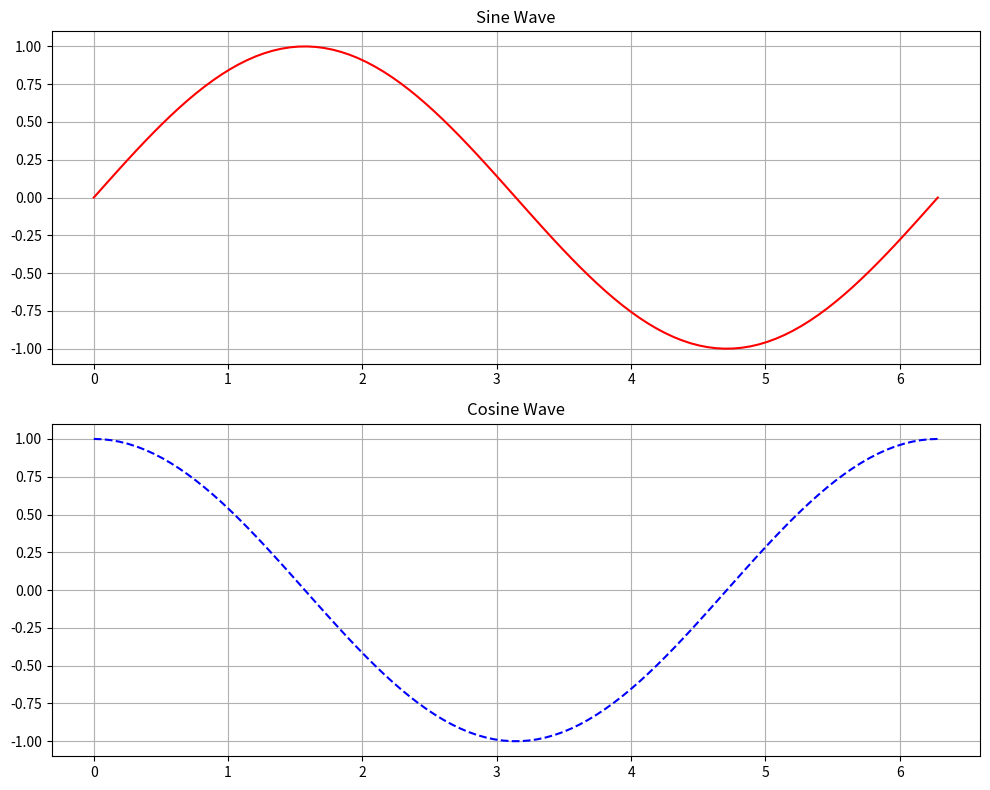
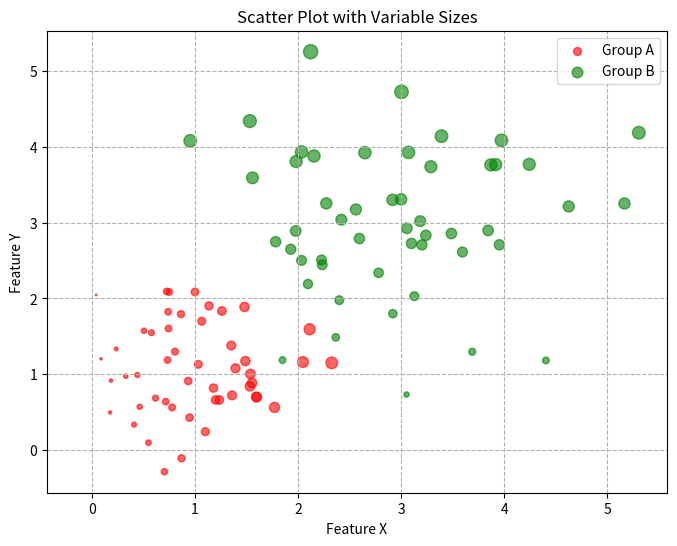

Python code for these plots, in order: (Note: this script raises an exception after producing the figures.)
# %% [markdown]
"""
# 3. 子图 (Subplots) 与多图布局

有时候把所有曲线画在同一张图里会显得非常拥挤混乱。这时，我们可以使用 `plt.subplot()` 将画布划分为网格，并在不同的网格中绘制不同的图。

`plt.subplot(nrows, ncols, index)` 函数接受三个参数：
1.  `nrows`: 网格的行数。
2.  `ncols`: 网格的列数。
3.  `index`: 当前激活的子图索引（从 1 开始，从左到右，从上到下编号）。

"""

# %%
import numpy as np
import matplotlib.pyplot as plt
import math

x = np.linspace(0, 2*math.pi, 100)
y_sin = np.sin(x)
y_cos = np.cos(x)

# 创建一个新的画布，并设置大小
plt.figure(figsize=(10, 8))

# --- 第一个子图：占据 2行1列 网格的第 1 个位置 (上半部分) ---
plt.subplot(2, 1, 1) 
plt.plot(x, y_sin, 'r-') # 'r-' 是 color='red', linestyle='-' 的简写
plt.title('Sine Wave')
plt.grid(True)

# --- 第二个子图：占据 2行1列 网格的第 2 个位置 (下半部分) ---
plt.subplot(2, 1, 2)
plt.plot(x, y_cos, 'b--') # 'b--' 是 color='blue', linestyle='--' 的简写
plt.title('Cosine Wave')
plt.grid(True)

# 自动调整子图之间的间距，防止标签重叠
plt.tight_layout() 
plt.show()




# %% [markdown]
"""
## 4. 散点图 (Scatter Plot)

散点图与折线图类似，但它不使用线将数据点连接起来。它非常适合用于展示离散数据的分布情况，或者寻找两个变量之间的相关性。

`plt.scatter(x, y, s=size, c=color)` 函数中：
*   `s` 可以是一个数值，也可以是一个与数据等长的数组，用于控制每个点的大小。
*   `c` 可以是一个颜色字符串，也可以是一个数值数组，配合 `cmap` (颜色映射) 来表示第三个维度的数值。

"""

# %%
# 生成两组服从二维正态分布的随机数据
# 第一组：均值(1,1)，方差较小
dots1 = np.random.multivariate_normal((1, 1), ((0.3, 0), (0, 0.3)), 50)
# 第二组：均值(3,3)，方差较大
dots2 = np.random.multivariate_normal((3, 3), ((1, 0), (0, 1)), 50)

plt.figure(figsize=(8, 6))

# 绘制第一组数据
# c='r' 设置颜色为红色
# s=dots1[:, 0]*30 让点的大小与它的 x 坐标值成正比
plt.scatter(dots1[:, 0], dots1[:, 1], c='r', s=dots1[:, 0]*30, alpha=0.6, label='Group A')

# 绘制第二组数据
# c='g' 设置颜色为绿色
# s=dots2[:, 1]*20 让点的大小与它的 y 坐标值成正比
plt.scatter(dots2[:, 0], dots2[:, 1], c='g', s=dots2[:, 1]*20, alpha=0.6, label='Group B')

plt.title("Scatter Plot with Variable Sizes")
plt.xlabel("Feature X")
plt.ylabel("Feature Y")
plt.legend()
plt.grid(True, linestyle='--')
plt.show()

#%% [markdown]
"""

## 3. 综合挑战练习

下面这道题比前面的例子更接近真实工程场景。
你需要自己生成数据，并把多种图表元素组合起来完成一个较完整的可视化任务。


### 挑战题：分析带噪声的传感器信号

某传感器理论上测得的是一个平滑的周期信号，但实际采集时会混入随机噪声。
请你自己生成一组“理论信号”和“带噪声的测量信号”，并用 Matplotlib 做出清晰的可视化分析图。

**已知条件：**
1. 时间范围取 $0$ 到 $4\pi$。
2. 用 `np.linspace()` 生成 200 个时间点。
3. 理论信号设为：
    $$ y_{ideal} = \sin(x) + 0.3\sin(3x) $$
4. 噪声可以用 `np.random.normal()` 生成。
5. 测量信号设为：
    $$ y_{measured} = y_{ideal} + noise $$

**任务要求：**
1. 在同一个代码块中生成 `x`、`y_ideal`、`noise`、`y_measured`。
2. 创建一个包含 2 个子图的画布，建议使用 `plt.subplot(2, 1, ...)`。
3. 第 1 个子图中：
    - 画出理论信号 `y_ideal`
    - 再画出测量信号 `y_measured`
    - 两条曲线要有不同颜色、线型或透明度
    - 添加标题、坐标轴标签、图例和网格线
4. 第 2 个子图中：
    - 画出误差曲线 `error = y_measured - y_ideal`
    - 给误差曲线设置不同的颜色
    - 添加标题、坐标轴标签和网格线
5. 调整整张图的布局，避免标题或标签重叠。

**扩展挑战（选做）：**
1. 尝试用散点图显示测量信号，而不是普通折线图。
2. 给误差图加一条 `y=0` 的参考线。
3. 修改噪声大小，观察图像变化。

**提示：**
1. 如果你希望每次运行结果一致，可以先写 `np.random.seed(0)`。
2. 布局调整可以尝试 `plt.tight_layout()`。
3. 如果测量信号看起来太乱，可以适当减小噪声的标准差。

"""

# %%
# TODO: 请在下面完成这道综合挑战题
# 建议步骤：
# 1. 生成 x
# 2. 生成理论信号 y_ideal
# 3. 生成随机噪声 noise
# 4. 得到测量信号 y_measured
# 5. 计算误差 error
# 6. 用两个子图完成可视化


# %% [markdown]
"""
## 5. 3D 曲面图 (3D Surface Plot)

为了绘制 3D 图形，我们需要使用面向对象（Object-Oriented）的绘图方式。我们首先创建一个 `Figure` 对象，然后向其中添加一个指定 `projection='3d'` 的 `Axes` 对象。

"""

# %%
# 导入 3D 绘图工具包 (虽然代码中没有直接调用它，但必须导入才能使用 '3d' 投影)
from mpl_toolkits.mplot3d import Axes3D

# 1. 准备网格数据
x = np.arange(-2, 2, 0.1)
y = np.arange(-2, 2, 0.1)
# np.meshgrid 将一维的坐标轴向量转化为二维的坐标矩阵
X, Y = np.meshgrid(x, y)

# 2. 计算 Z 轴数据 (一个二维高斯函数)
Z = X * np.exp(-X**2 - Y**2)

# 3. 创建画布和 3D 坐标系
fig = plt.figure(figsize=(10, 7))
# gca() 意思是 Get Current Axes，获取当前的坐标系实例
ax = fig.gca(projection='3d')

# 4. 绘制 3D 曲面
# cmap='viridis' 指定了颜色映射方案，使得不同高度显示不同颜色
surf = ax.plot_surface(X, Y, Z, cmap='viridis', edgecolor='none', alpha=0.8)

# 添加颜色条 (Colorbar) 以解释颜色与 Z 值的对应关系
fig.colorbar(surf, shrink=0.5, aspect=5)

ax.set_title('3D Surface Plot of $z = x \cdot e^{-x^2 - y^2}$')
ax.set_xlabel('X axis')
ax.set_ylabel('Y axis')
ax.set_zlabel('Z axis')

plt.show()




# %% [markdown]
"""
## 6. 等高线图 (Contour Plot)

我们使用与上面 3D 曲面图相同的 $X, Y, Z$ 数据，使用 `plt.contour()` 或 `plt.contourf()`（带颜色补充）来绘制。

"""

# %%
plt.figure(figsize=(8, 6))
# levels 参数可以指定绘制多少个等高线层级
contour = plt.contour(X, Y, Z, levels=20, cmap='RdBu')
plt.clabel(contour, inline=True, fontsize=8) # 在等高线上标注数值
plt.title('Contour Plot')
plt.xlabel('X axis')
plt.ylabel('Y axis')
plt.show()




# %% [markdown]
"""
## 7. 非线性坐标轴 (Logarithmic Scales)

我们可以将原本匀速递增的 `x` 或 `y` 坐标轴替换为指数/对数缩放体系。

"""

# %%
# 构造一些数据
x_log = np.arange(0, 100, 1)
y_log = x_log / 100

plt.figure(figsize=(10, 6))

# linear
plt.subplot(221)
plt.plot(x_log, y_log)
plt.yscale('linear')
plt.title('linear')
plt.grid(True)

# log
plt.subplot(222)
plt.plot(x_log, y_log)
plt.yscale('log')
plt.title('log')
plt.grid(True)

# symmetric log
plt.subplot(223)
plt.plot(x_log, y_log - y_log.mean())
plt.yscale('symlog', linthresh=0.01)
plt.title('symlog')
plt.grid(True)

# logit
plt.subplot(224)
plt.plot(x_log, y_log)
plt.yscale('logit')
plt.title('logit')
plt.grid(True)

plt.subplots_adjust(top=0.92, bottom=0.08, left=0.10, right=0.95, hspace=0.35, wspace=0.35)
plt.show()




# %% [markdown]
"""
## 8. 极坐标系 (Polar Coordinates)

向 `subplot` 索取画板时传入 `projection='polar'` 即可切入极坐标模式。这时的输入不再是直角坐标而是 角度 $\theta$ 与 半径 $r$。

"""

# %%
# 随机生成用于极坐标系的数据点
N = 150
r = 2 * np.random.rand(N)
theta = 2 * np.pi * np.random.rand(N)
area = 200 * r**2
colors = theta

plt.figure(figsize=(6, 6))
# 抓取一个极坐标系的背景对象
ax = plt.subplot(111, projection='polar')

# 画上极坐标散点
ax.scatter(theta, r, c=colors, s=area, cmap='hsv', alpha=0.75)
ax.set_title('Polar Scatter Plot', va='bottom')
plt.show()




# %% [markdown]
"""
### 知识连线题：子图的排布网格

让我们回测一下关于子图网格布局的理解。如果我想创建一个 **2 行 x 3 列** 的网格子图结构，且我当前的绘图焦点想要放置在整个坐标系的**左下角第一个图（也就是第 2 行的第 1 列）**，我应该使用以下哪句代码？


**选项:**
- `plt.subplot(1, 2, 3)`
- `plt.subplot(3, 2, 6)`
- `plt.subplot(2, 3, 4)`
- `plt.subplot(2, 3, 2)`

**正确答案:** `plt.subplot(2, 3, 4)`
**提示:** 前两个数字分别代表行数(2)和列数(3)。由于编号是从左到右，从上到下，因为每一行有3个位置，所以第 2 行的首列恰好就是顺数的第 4 个位置（3+1=4）。

"""

# %% [markdown]
"""
### 综合挑战：弹跳小球的物理轨迹可视化编程

一个小球，在平地上从高度为 `h` 的某处**水平**抛出，其初始水平速度为 `v`。
当其落地并弹起瞬间的物理特性为：
1. **水平方向无摩擦**：水平速度保持绝对不变连续匀速运作。
2. **垂直碰撞动能衰损**：碰撞导致的动能折损会让它弹起时的“竖直方向上升初速度”变为刚刚砸地瞬间“落地垂直下落尾速度”的 **0.7** 倍。
   
请结合物理学的基础下落公式，在对应的 Python 函数内利用 `numpy` 构建时间和位移向量，调用 `matplotlib.pyplot` 帮助我们画出这个小球从刚刚脱手平抛，一直到**第二次**砸落地盘为止的完整 $x-y$ 运动曲线图（分为两段抛物线）。

"""

# %%
import numpy as np
import matplotlib.pyplot as plt

def bounce_ball(h, v):
    g = 9.8
    # TODO: 请在这个函数里利用 numpy 向量和 matplotlib 功能
    # 画出平抛小球完整经历了第一次反弹(弹起垂直回升初速度衰减为 0.7 倍，水平速度 v 不变)
    # 直至第二次砸向地面的完整两段连续抛物线轨迹。
    pass
    
bounce_ball(10, 10)
